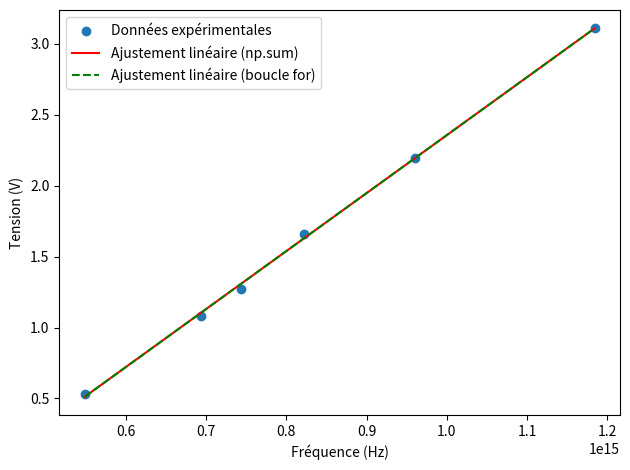

Write Python code to recreate this figure.
import matplotlib.pyplot as plt
import numpy as np
import time

# Données de Millikan
x = np.array([5.4874e+14, 6.931e+14, 7.4307e+14, 8.2193e+14, 9.6074e+14, 1.184e+15])  # Fréquences (Hz)
y = np.array([0.5309, 1.0842, 1.2734, 1.6598, 2.19856, 3.10891])  # Tensions (V)
N = len(x)

# Mesurer le temps d'exécution avec np.sum
start_time = time.time()
E_x = np.sum(x) / N
E_y = np.sum(y) / N
E_xx = np.sum(x * x) / N
E_xy = np.sum(x * y) / N
end_time = time.time()
np_sum_time = end_time - start_time

# Calcul de m et c avec np.sum
m_np = (E_xy - E_x * E_y) / (E_xx - E_x**2)
c_np = (E_xx * E_y - E_x * E_xy) / (E_xx - E_x**2)

# Mesurer le temps d'exécution avec une boucle for
start_time = time.time()
E_x_loop = 0
E_y_loop = 0
E_xx_loop = 0
E_xy_loop = 0
for i in range(N):
    E_x_loop += x[i]
    E_y_loop += y[i]
    E_xx_loop += x[i] * x[i]
    E_xy_loop += x[i] * y[i]
E_x_loop /= N
E_y_loop /= N
E_xx_loop /= N
E_xy_loop /= N
end_time = time.time()
loop_time = end_time - start_time

# Calcul de m et c avec la boucle for
m_loop = (E_xy_loop - E_x_loop * E_y_loop) / (E_xx_loop - E_x_loop**2)
c_loop = (E_xx_loop * E_y_loop - E_x_loop * E_xy_loop) / (E_xx_loop - E_x_loop**2)

# Calcul des valeurs ajustées m*x + c
y_fit_np = m_np * x + c_np
y_fit_loop = m_loop * x + c_loop

# Afficher les temps d'exécution et les valeurs calculées
print(f"Temps d'exécution avec np.sum: {np_sum_time:.6f} secondes")
print(f"Temps d'exécution avec boucle for: {loop_time:.6f} secondes")

print(f"Valeurs calculées avec np.sum : m = {m_np:.6e}, c = {c_np:.6e}")
print(f"Valeurs calculées avec boucle for : m = {m_loop:.6e}, c = {c_loop:.6e}")

# Calcul de la constante de Planck h
e = 1.602e-19  # Charge de l'électron (C)
h_np = m_np * e
h_loop = m_loop * e
print(f"Valeur calculée de h avec np.sum : {h_np:.6e} Js")
print(f"Valeur calculée de h avec boucle for : {h_loop:.6e} Js")
print(f"Valeur connue de h : 6.63e-34 Js")

# Tracé des données et de la droite
plt.figure()
plt.scatter(x, y, label="Données expérimentales")
plt.plot(x, y_fit_np, 'r-', label="Ajustement linéaire (np.sum)")
plt.plot(x, y_fit_loop, 'g--', label="Ajustement linéaire (boucle for)")
plt.xlabel("Fréquence (Hz)")
plt.ylabel("Tension (V)")
plt.legend()
plt.tight_layout()
plt.show()
